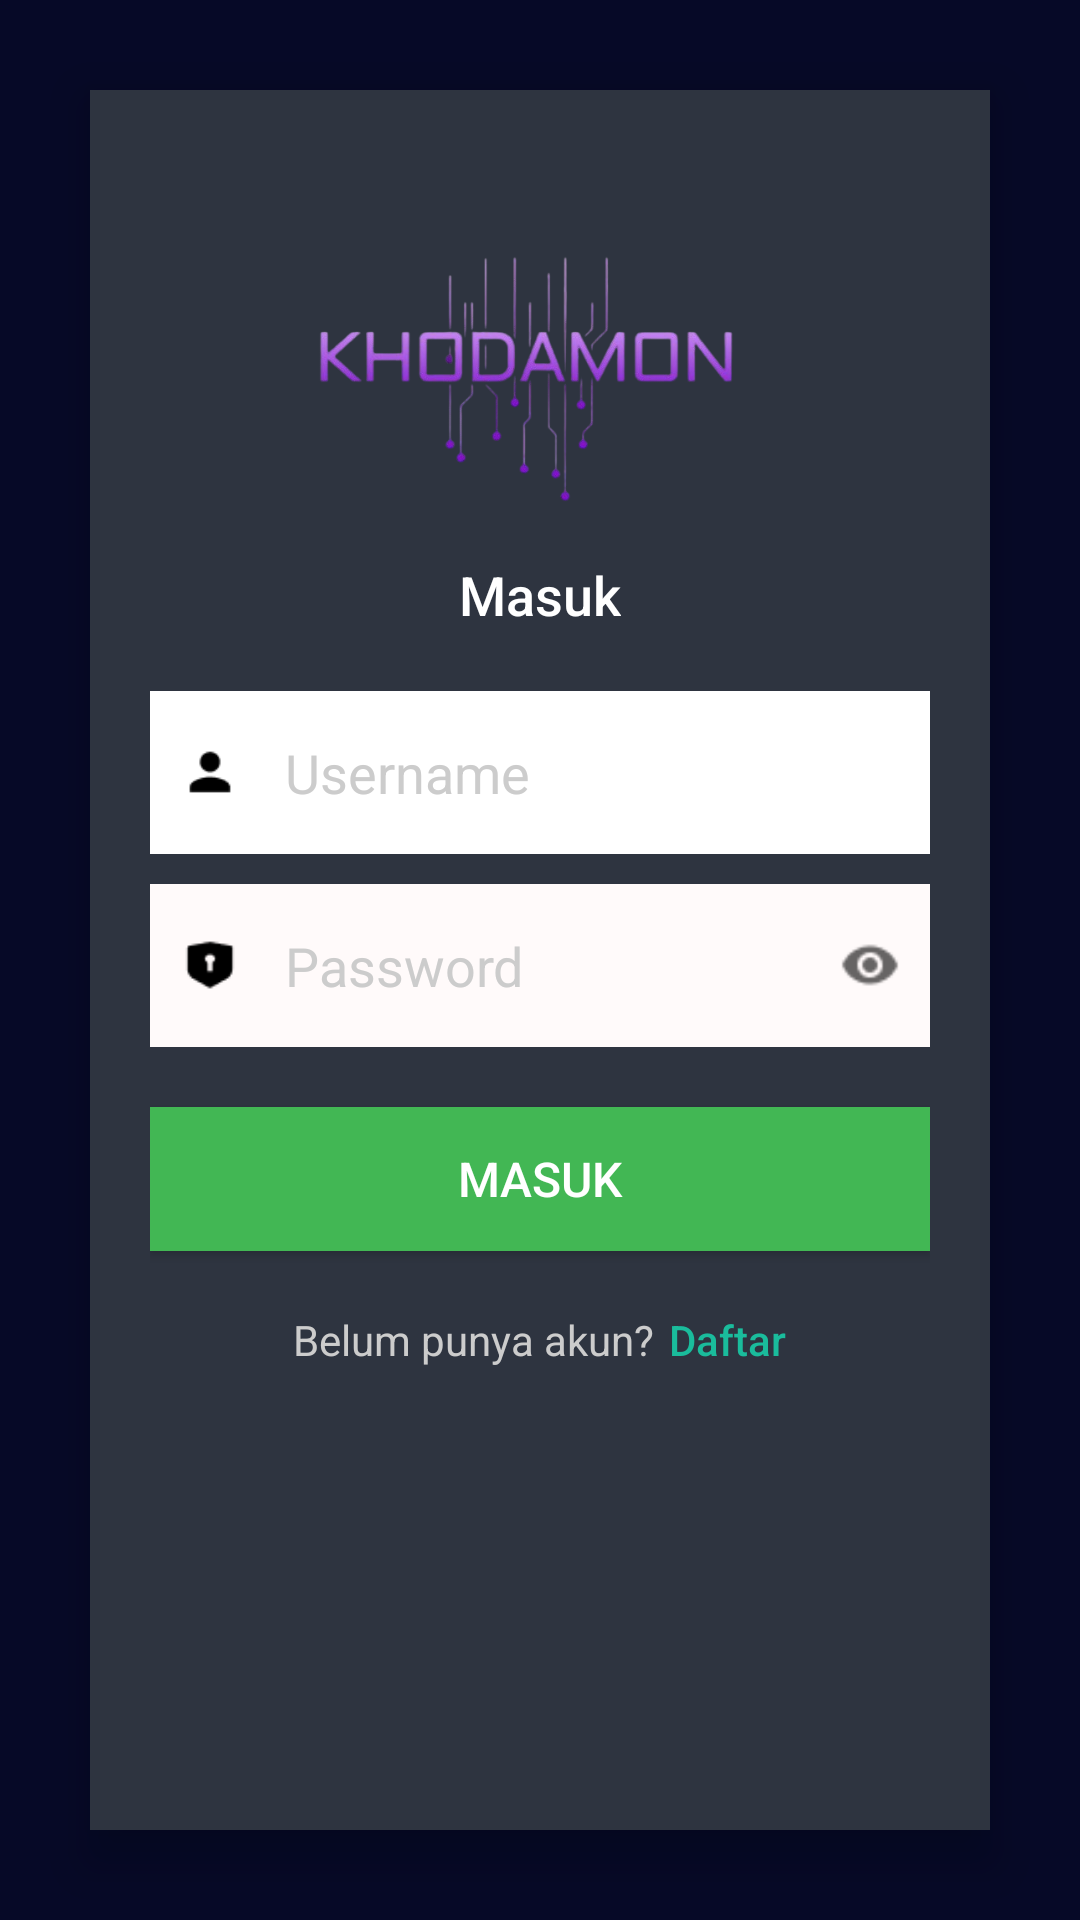

Android layout source for this screen:
<!-- AndroidManifest.xml: application theme Theme.ProjectMyApplication -->
<!-- res/layout/login.xml -->
<?xml version="1.0" encoding="utf-8"?>
<RelativeLayout
    xmlns:android="http://schemas.android.com/apk/res/android"
    xmlns:app="http://schemas.android.com/apk/res-auto"
    xmlns:tools="http://schemas.android.com/tools"
    android:layout_width="match_parent"
    android:layout_height="match_parent"
    android:background="#060927">

    
    <LinearLayout
        android:id="@+id/loginContainer"
        android:layout_width="337dp"
        android:layout_height="610dp"
        android:layout_centerInParent="true"
        android:layout_marginHorizontal="20dp"
        android:layout_marginStart="30dp"
        android:layout_marginTop="30dp"
        android:layout_marginEnd="30dp"
        android:layout_marginBottom="30dp"
        android:background="#2E3440"
        android:elevation="10dp"
        android:orientation="vertical"
        android:padding="20dp">

        

        

        <ImageView
            android:id="@+id/logo"
            android:layout_width="277dp"
            android:layout_height="110dp"
            android:layout_gravity="center"
            android:layout_marginTop="16dp"
            app:srcCompat="@drawable/logo" />

        <TextView
            android:id="@+id/loginSubtitle"
            android:layout_width="wrap_content"
            android:layout_height="wrap_content"
            android:layout_gravity="center"
            android:layout_marginTop="10dp"
            android:fontFamily="sans-serif-medium"
            android:text="Masuk"
            android:textColor="#FFFFFF"
            android:textSize="18sp" />

        
        <LinearLayout
            android:layout_width="match_parent"
            android:layout_height="wrap_content"
            android:layout_marginTop="20dp"
            android:background="#ffffff"
            android:orientation="horizontal"
            android:padding="5dp">

            <ImageView
                android:layout_width="30dp"
                android:layout_height="30dp"
                android:layout_gravity="center_vertical"
                android:background="#ffffff"
                android:padding="5dp"
                android:src="@drawable/iconuser" />

            <EditText
                android:id="@+id/usernameInput"
                android:layout_width="match_parent"
                android:layout_height="wrap_content"
                android:background="#ffffff"
                android:hint="Username"
                android:inputType="text"
                android:padding="10dp"
                android:textColor="#FFFFFF"
                android:textColorHint="#CCCCCC" />
        </LinearLayout>

        
        <LinearLayout
            android:layout_width="match_parent"
            android:layout_height="wrap_content"
            android:layout_marginTop="10dp"
            android:background="#fffafa"
            android:orientation="horizontal"
            android:padding="5dp">

            <ImageView
                android:layout_width="30dp"
                android:layout_height="30dp"
                android:layout_gravity="center_vertical"
                android:padding="5dp"
                android:src="@drawable/kunci" />

            <EditText
                android:id="@+id/passwordInput"
                android:layout_width="0dp"
                android:layout_height="wrap_content"
                android:layout_weight="1"
                android:background="@android:color/transparent"
                android:hint="Password"
                android:inputType="textPassword"
                android:padding="10dp"
                android:textColor="#FFFFFF"
                android:textColorHint="#CCCCCC" />

            <ImageView
                android:id="@+id/showPassword"
                android:layout_width="30dp"
                android:layout_height="30dp"
                android:layout_gravity="center_vertical"
                android:padding="5dp"
                android:src="@drawable/mata" />
        </LinearLayout>

        
        <Button
            android:id="@+id/loginButton"
            android:layout_width="match_parent"
            android:layout_height="wrap_content"
            android:layout_marginTop="20dp"
            android:background="#42B754"
            android:fontFamily="sans-serif-medium"
            android:text="Masuk"
            android:textColor="#FFFFFF"
            android:textSize="16sp" />

        
        <LinearLayout
            android:layout_width="wrap_content"
            android:layout_height="wrap_content"
            android:layout_gravity="center"
            android:layout_marginTop="20dp"
            android:orientation="horizontal">

            <TextView
                android:layout_width="wrap_content"
                android:layout_height="wrap_content"
                android:text="Belum punya akun?"
                android:textColor="#CCCCCC"
                android:textSize="14sp" />

            <TextView
                android:id="@+id/registerLink"
                android:layout_width="wrap_content"
                android:layout_height="wrap_content"
                android:layout_marginStart="5dp"
                android:fontFamily="sans-serif-medium"
                android:text="Daftar"
                android:textColor="#1ABC9C"
                android:textSize="14sp" />
        </LinearLayout>
    </LinearLayout>
</RelativeLayout>
<!-- resources referenced by this layout -->
<resources>
  <!-- drawable iconuser: png bitmap (drawable, 369 bytes) -->
  <!-- drawable kunci: png bitmap (drawable-v24, 359 bytes) -->
  <!-- drawable logo: png bitmap (drawable, 90496 bytes) -->
  <!-- drawable mata: png bitmap (drawable-v24, 487 bytes) -->
  <style name="Theme.ProjectMyApplication" parent="Theme.AppCompat.Light.DarkActionBar">
          
          <item name="colorPrimary">@color/purple_500</item>
          <item name="colorPrimaryDark">@color/purple_700</item>
          <item name="colorAccent">@color/teal_200</item>
          
      </style>
  <!-- not gathered from this repository: default colours our renderer supplied (Android Studio template values) -->
  <color name="purple_500">#FF6200EE</color>
  <color name="purple_700">#FF3700B3</color>
  <color name="teal_200">#FF03DAC5</color>
</resources>
